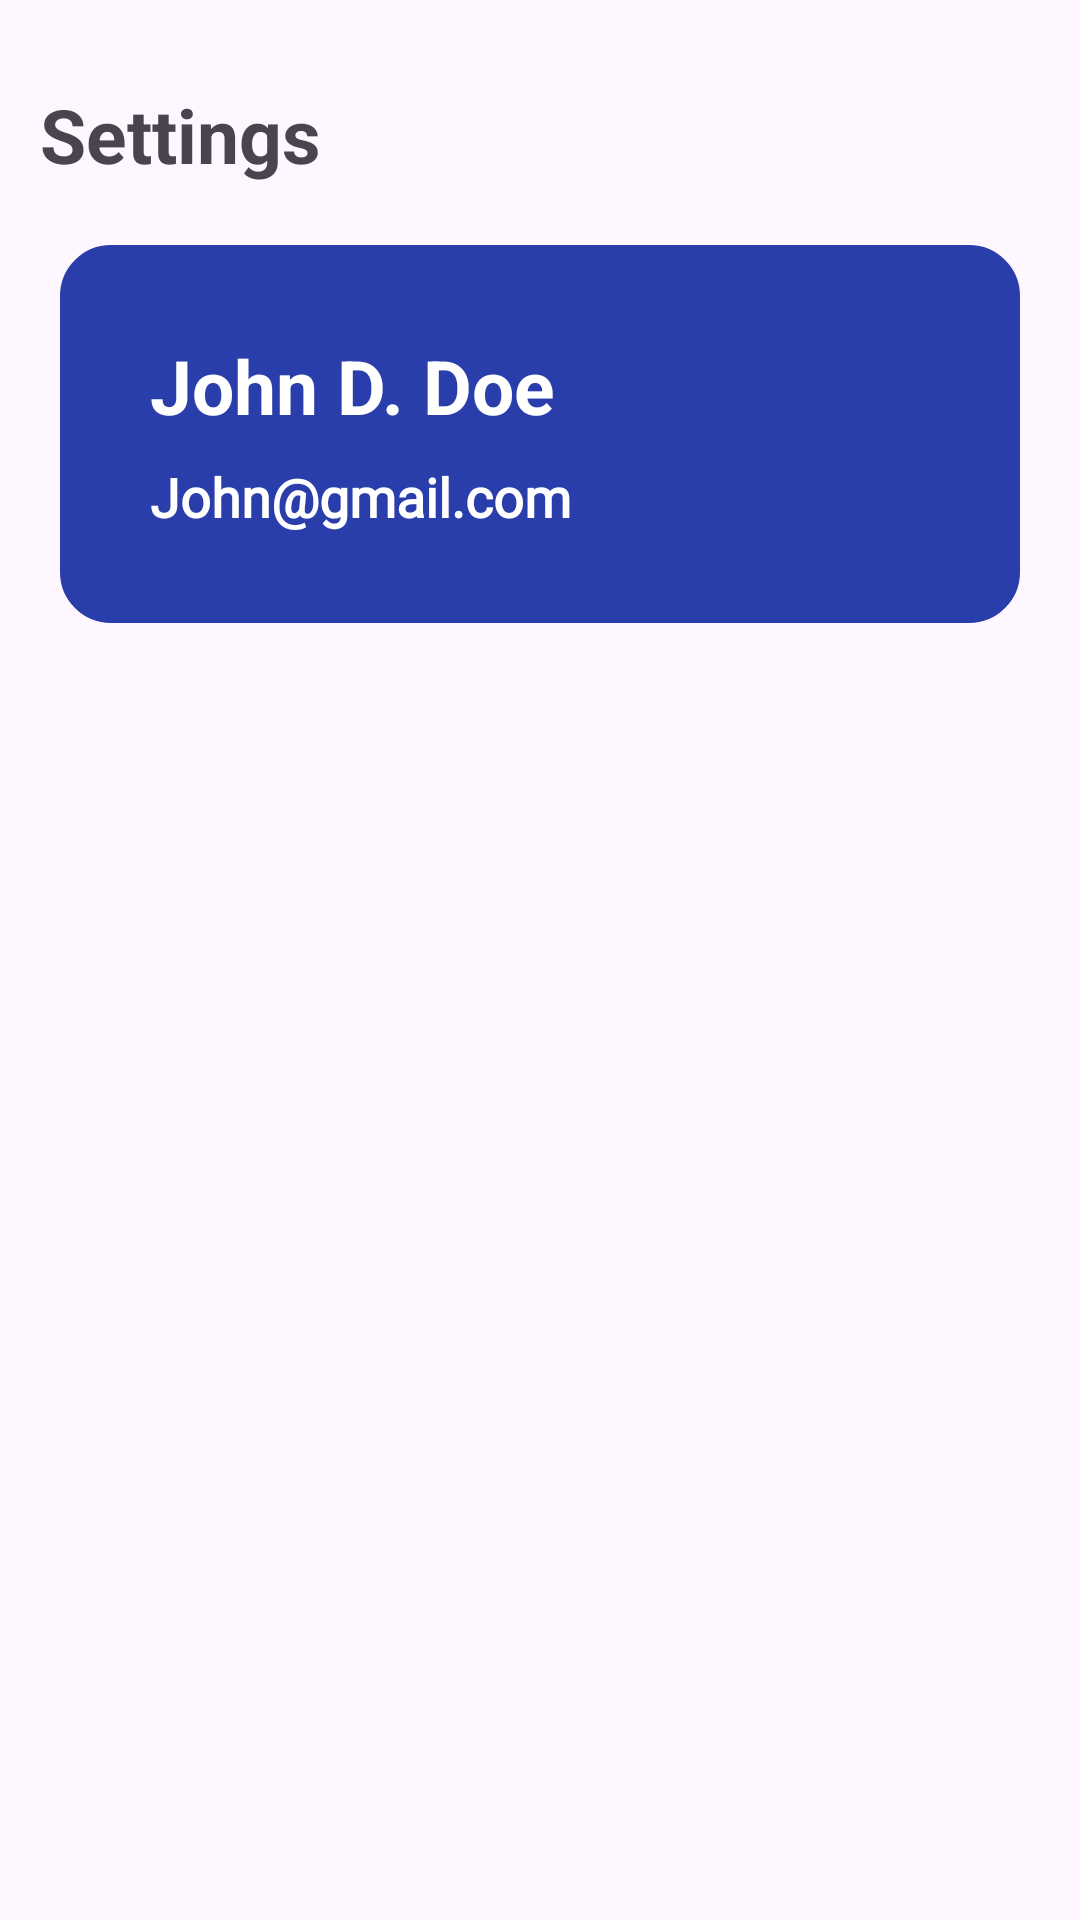

Here is an Android app screen rendered from its layout file. Give the layout XML and the strings, colors and styles it references.
<!-- AndroidManifest.xml: application theme Theme.SmartAIBasedFireMonitoring -->
<!-- res/layout/fragment_admin_settings.xml -->
<?xml version="1.0" encoding="utf-8"?>
<androidx.constraintlayout.widget.ConstraintLayout xmlns:android="http://schemas.android.com/apk/res/android"
    xmlns:app="http://schemas.android.com/apk/res-auto"
    xmlns:tools="http://schemas.android.com/tools"
    android:layout_width="match_parent"
    android:layout_height="match_parent">


    <TextView
        android:id="@+id/textView3"
        android:layout_width="wrap_content"
        android:layout_height="wrap_content"
        android:layout_marginTop="28dp"
        android:text="Settings"
        android:textSize="25sp"
        android:textStyle="bold"
        app:layout_constraintEnd_toEndOf="parent"
        app:layout_constraintHorizontal_bias="0.05"
        app:layout_constraintStart_toStartOf="parent"
        app:layout_constraintTop_toTopOf="parent" />

    <androidx.constraintlayout.widget.ConstraintLayout
        android:id="@+id/constraint"
        android:layout_width="match_parent"
        android:layout_height="wrap_content"
        android:layout_margin="20dp"
        android:background="@drawable/outline_border_round"
        android:backgroundTint="#293DAB"
        android:padding="30dp"
        app:layout_constraintEnd_toEndOf="parent"
        app:layout_constraintStart_toStartOf="parent"
        app:layout_constraintTop_toBottomOf="@+id/textView3">

        <TextView
            android:id="@+id/name"
            android:layout_width="wrap_content"
            android:layout_height="wrap_content"
            android:text="John D. Doe"
            android:textColor="@color/white"
            android:textSize="25sp"
            android:textStyle="bold"
            app:layout_constraintStart_toStartOf="parent"
            app:layout_constraintTop_toTopOf="parent" />

        <TextView
            android:id="@+id/email"
            android:layout_width="wrap_content"
            android:layout_height="wrap_content"
            android:layout_marginTop="8dp"
            android:fontFamily="@font/quick_sand"
            android:text="John@gmail.com"
            android:textColor="@color/white"
            android:textSize="18sp"
            android:textStyle="bold"
            app:layout_constraintStart_toStartOf="parent"
            app:layout_constraintTop_toBottomOf="@+id/name" />

        <ImageView
            android:id="@+id/imageView14"
            android:layout_width="50dp"
            android:layout_height="50dp"
            android:tint="@color/white"
            app:layout_constraintBottom_toBottomOf="parent"
            app:layout_constraintEnd_toEndOf="parent"
            app:layout_constraintTop_toTopOf="parent"
            app:srcCompat="@drawable/edit_icon" />
    </androidx.constraintlayout.widget.ConstraintLayout>

    <androidx.recyclerview.widget.RecyclerView
        android:id="@+id/rvSetting"
        android:layout_width="match_parent"
        android:layout_height="0dp"
        android:layout_margin="17dp"
        android:padding="12dp"
        app:layout_constraintBottom_toBottomOf="parent"
        app:layout_constraintEnd_toEndOf="parent"
        app:layout_constraintHorizontal_bias="0.529"
        app:layout_constraintStart_toStartOf="parent"
        app:layout_constraintTop_toBottomOf="@+id/constraint"
        app:layout_constraintVertical_bias="0.0" />


</androidx.constraintlayout.widget.ConstraintLayout>
<!-- resources referenced by this layout -->
<resources>
  <color name="white">#FFFFFFFF</color>
  <!-- drawable outline_border_round (drawable) -->
  <shape xmlns:android="http://schemas.android.com/apk/res/android"
      android:shape="rectangle">
  
      
      <stroke
          android:width="2dp"
          android:color="#B3B0B0"/>  
  
      
      <corners
          android:radius="16dp"/>
  
      
      <solid android:color="#FFFFFF"/>  
  
      
      <padding
          android:left="15dp"
          android:top="10dp"
          android:right="15dp"
          android:bottom="10dp"/>
  </shape>
  <style name="Theme.SmartAIBasedFireMonitoring" parent="Base.Theme.SmartAIBasedFireMonitoring" />
  <style name="Base.Theme.SmartAIBasedFireMonitoring" parent="Theme.Material3.DayNight.NoActionBar">
          
          
      </style>
</resources>
